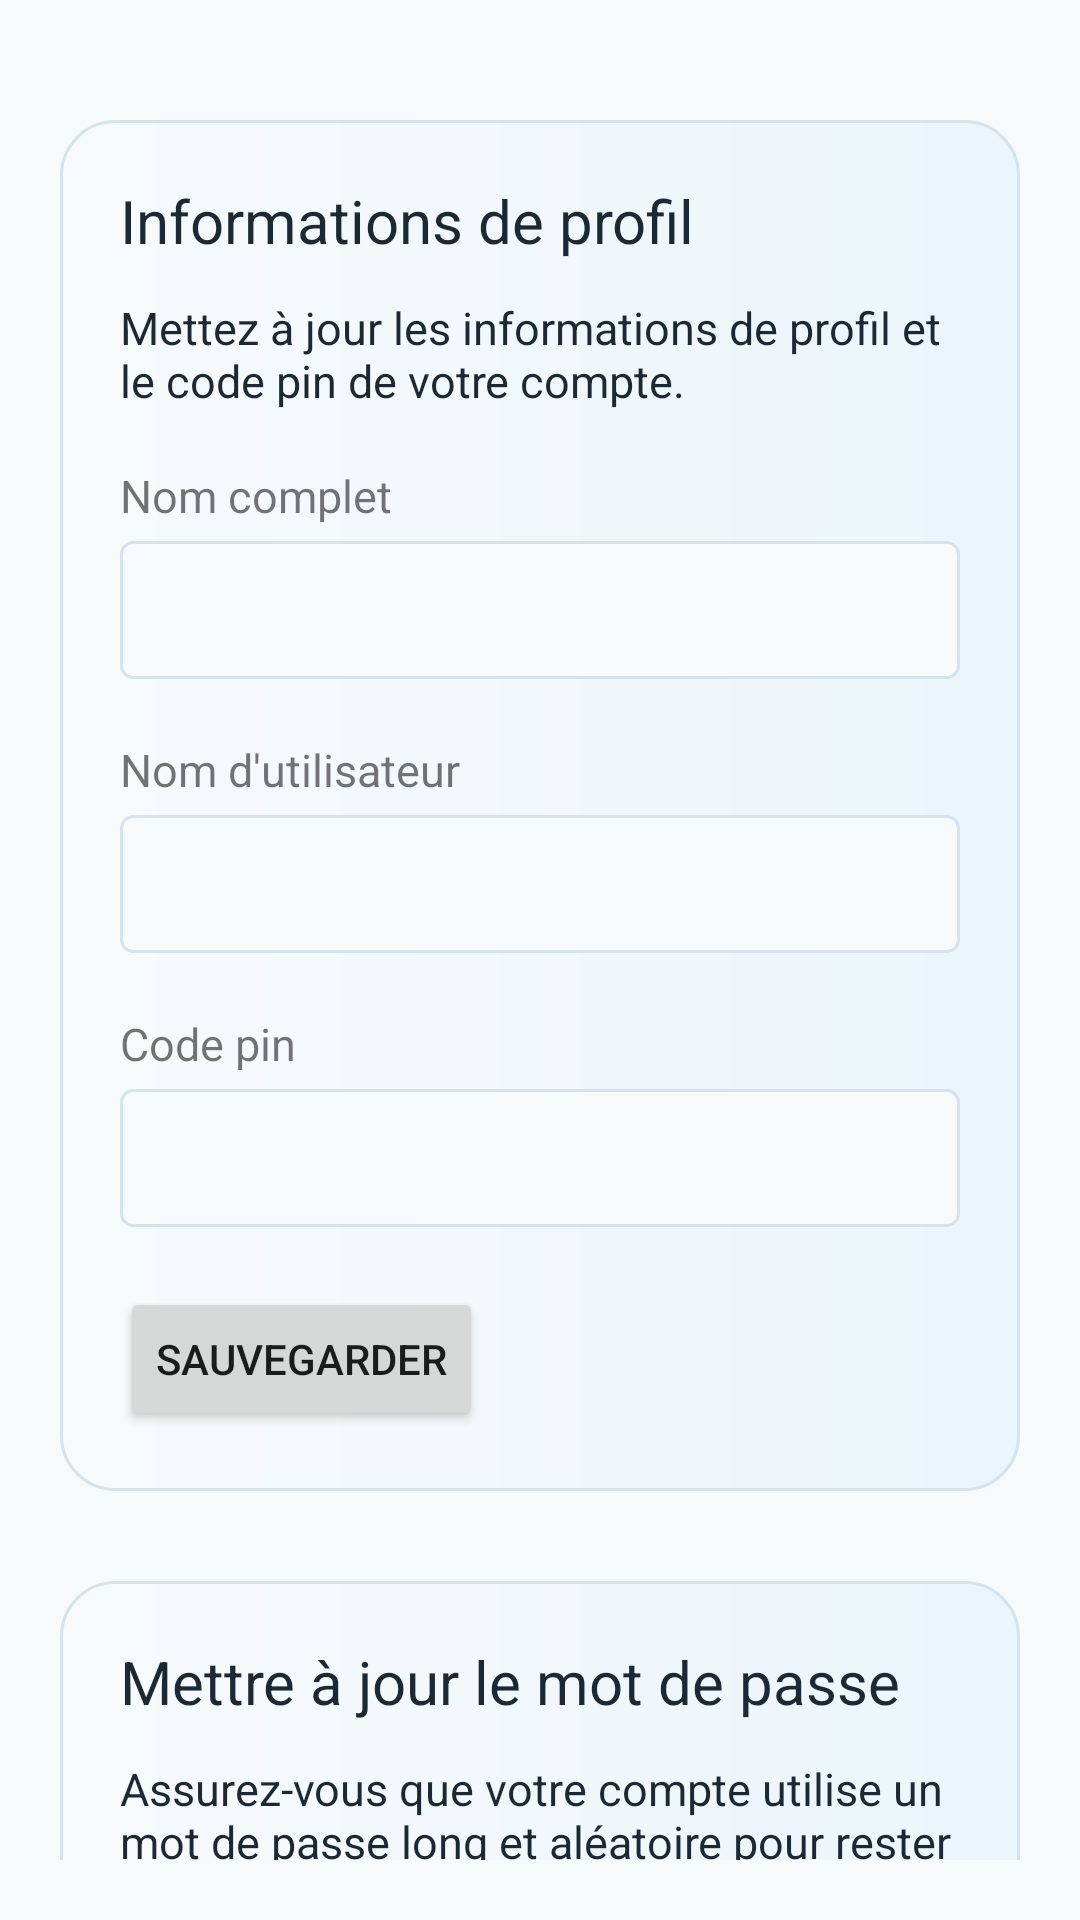

Write the Android layout XML for this screen, with the resource values it uses.
<!-- AndroidManifest.xml: application theme Theme.Recipe -->
<!-- res/layout/activity_profile.xml -->
<?xml version="1.0" encoding="utf-8"?>
<ScrollView xmlns:android="http://schemas.android.com/apk/res/android"
    xmlns:app="http://schemas.android.com/apk/res-auto"
    xmlns:tools="http://schemas.android.com/tools"
    android:layout_width="match_parent"
    android:layout_height="match_parent"
    tools:context=".views.auth.ProfileActivity"
    android:padding="@dimen/sp20"
    android:background="@color/color_light"
    android:scrollbars="none"
    android:fillViewport="true"
    >
    <LinearLayout
        android:layout_marginTop="@dimen/sp20"
        android:orientation="vertical"
        android:layout_width="match_parent"
        android:layout_height="wrap_content">

        <LinearLayout
            android:layout_width="match_parent"
            android:layout_height="wrap_content"
            android:orientation="vertical"
            android:background="@drawable/bg_filter"
            android:padding="@dimen/sp20"
            android:layout_marginBottom="@dimen/sp30"
            >
            <TextView
                android:layout_marginBottom="@dimen/sp12"
                android:textColor="@color/black"
                android:textSize="@dimen/sp20"
                android:text="@string/profile_info_title"
                android:layout_width="match_parent"
                android:layout_height="wrap_content"
                />

            <TextView
                android:layout_marginBottom="@dimen/sp18"
                android:textColor="@color/black"
                android:textSize="@dimen/sp15"
                android:text="@string/profile_info_description"
                android:layout_width="match_parent"
                android:layout_height="wrap_content"
                />

            <LinearLayout
                android:layout_marginBottom="@dimen/sp10"
                android:layout_width="match_parent"
                android:layout_height="wrap_content"
                android:orientation="vertical">
                <TextView
                    android:layout_width="match_parent"
                    android:layout_height="wrap_content"
                    android:text="@string/fullname"
                    style="@style/label"/>
                <EditText
                    android:id="@+id/edit_text_fullname"
                    style="@style/field"
                    android:layout_width="match_parent"
                    android:layout_height="@dimen/sp46"
                    android:layout_marginBottom="@dimen/sp10"
                    />
            </LinearLayout>

            <LinearLayout
                android:layout_marginBottom="@dimen/sp10"
                android:layout_width="match_parent"
                android:layout_height="wrap_content"
                android:orientation="vertical">
                <TextView
                    android:layout_width="match_parent"
                    android:layout_height="wrap_content"
                    android:text="@string/username"
                    style="@style/label"/>
                <EditText
                    android:id="@+id/edit_text_username"
                    style="@style/field"
                    android:layout_width="match_parent"
                    android:layout_height="@dimen/sp46"
                    android:layout_marginBottom="@dimen/sp10"
                    />
            </LinearLayout>


            <LinearLayout
                android:layout_marginBottom="@dimen/sp10"
                android:layout_width="match_parent"
                android:layout_height="wrap_content"
                android:orientation="vertical">
                <TextView
                    android:layout_width="match_parent"
                    android:layout_height="wrap_content"
                    android:text="@string/pin"
                    style="@style/label"/>
                <EditText
                    android:id="@+id/edit_text_pin"
                    style="@style/field"
                    android:layout_width="match_parent"
                    android:layout_height="@dimen/sp46"
                    android:layout_marginBottom="@dimen/sp10"
                    />
            </LinearLayout>

            <Button
                android:id="@+id/button_info"
                android:layout_width="wrap_content"
                android:layout_height="wrap_content"
                android:text="@string/button_save"/>
        </LinearLayout>
        <LinearLayout
            android:layout_width="match_parent"
            android:layout_height="wrap_content"
            android:orientation="vertical"
            android:background="@drawable/bg_filter"
            android:padding="@dimen/sp20"
            android:layout_marginBottom="@dimen/sp20"
            >
            <TextView
                android:layout_marginBottom="@dimen/sp12"
                android:textColor="@color/black"
                android:textSize="@dimen/sp20"
                android:text="@string/profile_password_title"
                android:layout_width="match_parent"
                android:layout_height="wrap_content"
                />

            <TextView
                android:layout_marginBottom="@dimen/sp18"
                android:textColor="@color/black"
                android:textSize="@dimen/sp15"
                android:text="@string/profile_password_description"
                android:layout_width="match_parent"
                android:layout_height="wrap_content"
                />

            <LinearLayout
                android:layout_marginBottom="@dimen/sp10"
                android:layout_width="match_parent"
                android:layout_height="wrap_content"
                android:orientation="vertical">
                <TextView
                    android:layout_width="match_parent"
                    android:layout_height="wrap_content"
                    android:text="@string/password"
                    style="@style/label"/>
                <EditText
                    android:id="@+id/edit_text_password"
                    style="@style/field"
                    android:layout_width="match_parent"
                    android:layout_height="@dimen/sp46"
                    android:layout_marginBottom="@dimen/sp10"
                    />
            </LinearLayout>


            <Button
                android:id="@+id/button_password"
                android:layout_width="wrap_content"
                android:layout_height="wrap_content"
                android:text="@string/button_save"/>
        </LinearLayout>
        <LinearLayout
            android:layout_width="match_parent"
            android:layout_height="wrap_content"
            android:orientation="vertical"
            android:background="@drawable/bg_filter"
            android:padding="@dimen/sp20"
            android:layout_marginBottom="@dimen/sp20"
            >
            <TextView
                android:layout_marginBottom="@dimen/sp12"
                android:textColor="@color/black"
                android:textSize="@dimen/sp20"
                android:text="@string/profile_delete_title"
                android:layout_width="match_parent"
                android:layout_height="wrap_content"
                />

            <TextView
                android:layout_marginBottom="@dimen/sp18"
                android:textColor="@color/black"
                android:textSize="@dimen/sp15"
                android:text="@string/profile_delete_description"
                android:layout_width="match_parent"
                android:layout_height="wrap_content"
                />

            <Button
                android:id="@+id/button_delete"
                android:layout_width="wrap_content"
                android:layout_height="wrap_content"
                android:text="@string/button_delete"/>
        </LinearLayout>

    </LinearLayout>
</ScrollView>
<!-- resources referenced by this layout -->
<resources>
  <color name="black">#1C2833</color>
  <color name="color_light">#f7fafb</color>
  <dimen name="sp10">10sp</dimen>
  <dimen name="sp12">12sp</dimen>
  <dimen name="sp15">15sp</dimen>
  <dimen name="sp18">18sp</dimen>
  <dimen name="sp20">20sp</dimen>
  <dimen name="sp30">30sp</dimen>
  <dimen name="sp46">46sp</dimen>
  <!-- drawable bg_filter (drawable) -->
  <?xml version="1.0" encoding="utf-8"?>
  <shape
      android:shape="rectangle"
      xmlns:android="http://schemas.android.com/apk/res/android">
      <corners android:radius="@dimen/sp18"/>
      <solid android:color="@color/color_light"/>
      <stroke android:width="1sp" android:color="@color/border_light"/>
      <gradient android:startColor="@color/color_light" android:endColor="#EBF5FB"/>
  </shape>
  <string name="button_delete">Supprimer</string>
  <string name="button_save">Sauvegarder</string>
  <string name="fullname">Nom complet</string>
  <string name="password">Mot de passe</string>
  <string name="pin">Code pin</string>
  <string name="profile_delete_description">Une fois votre compte supprimé, toutes ses ressources et données seront définitivement supprimées. Avant de supprimer votre compte, veuillez télécharger les données ou informations que vous souhaitez conserver</string>
  <string name="profile_delete_title">Suppression du compte</string>
  <string name="profile_info_description">Mettez à jour les informations de profil et le code pin de votre compte.</string>
  <string name="profile_info_title">Informations de profil</string>
  <string name="profile_password_description">Assurez-vous que votre compte utilise un mot de passe long et aléatoire pour rester en sécurité.</string>
  <string name="profile_password_title">Mettre à jour le mot de passe</string>
  <string name="username">Nom d\'utilisateur</string>
  <style name="field">
          <item name="android:color">@color/black</item>
          <item name="android:padding">@dimen/sp12</item>
          <item name="android:textSize">16sp</item>
          <item name="android:background">@drawable/bg_edit_text</item>
      </style>
  <style name="label">
          <item name="android:color">@color/black</item>
          <item name="android:textSize">15sp</item>
          <item name="android:layout_marginBottom">5sp</item>
      </style>
  <style name="Theme.Recipe" parent="Base.Theme.Recipe" />
  <color name="border_light">#d5e3ec</color>
  <!-- drawable bg_edit_text (drawable) -->
  <?xml version="1.0" encoding="utf-8"?>
  <shape
      android:shape="rectangle"
      xmlns:android="http://schemas.android.com/apk/res/android">
      <solid android:color="@color/color_light" />
      <corners android:radius="4sp" />
      <stroke android:color="@color/border_light" android:width="1sp"/>
  </shape>
  <style name="Base.Theme.Recipe" parent="Theme.MaterialComponents.Light.DarkActionBar">
          
          <item name="colorPrimary">@color/colorPrimary</item>
          <item name="colorSecondary">@color/colorSecondary</item>
          <item name="colorOutline">@color/border_light</item>
      </style>
  <color name="colorPrimary">#74a7f3</color>
  <color name="colorSecondary">#1B4F72</color>
</resources>
